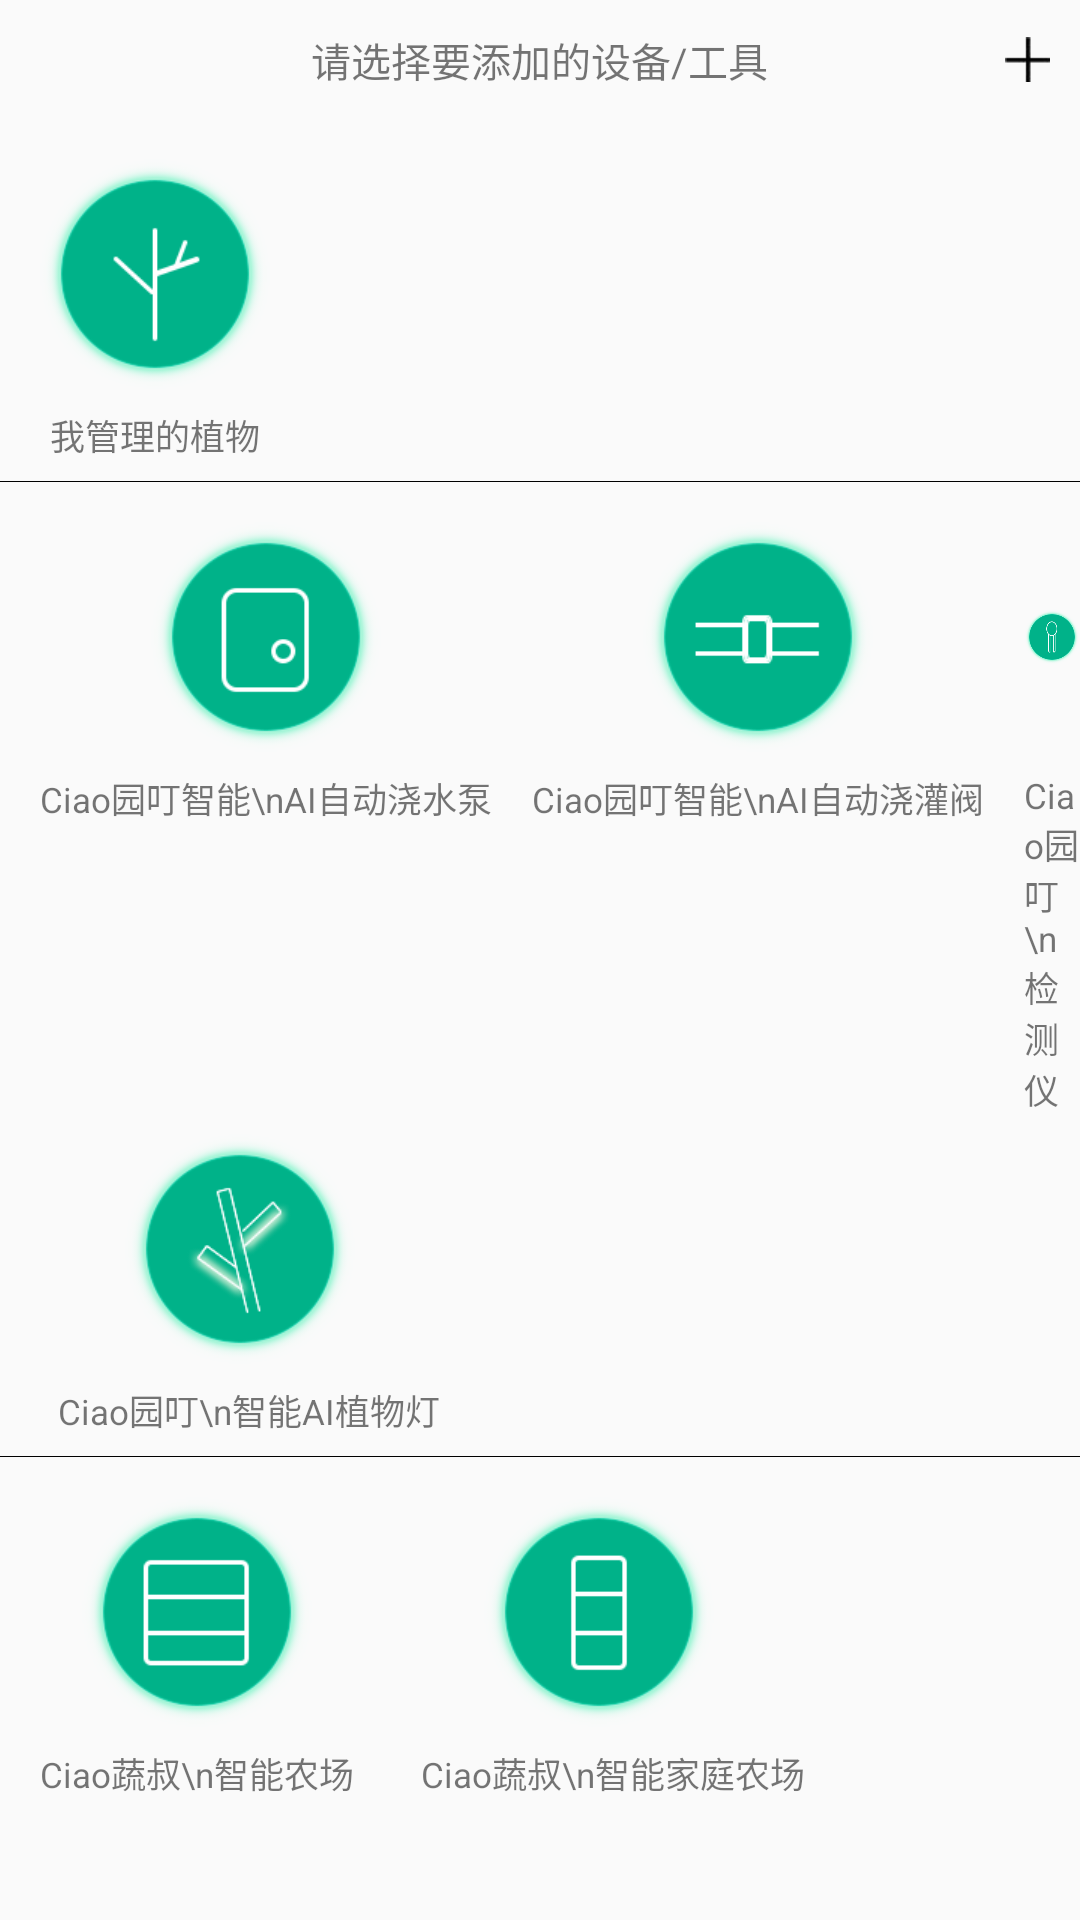

Reconstruct the res/layout file that produces this screen, plus the resources it refers to.
<!-- AndroidManifest.xml: application theme AppTheme -->
<!-- res/layout/addeaipmet_activity.xml -->
<?xml version="1.0" encoding="utf-8"?>
<LinearLayout xmlns:android="http://schemas.android.com/apk/res/android"
    android:orientation="vertical"
    android:layout_width="match_parent"
    android:layout_height="match_parent">
    <RelativeLayout

        android:padding="30px"
        android:layout_width="match_parent"
        android:layout_height="wrap_content">

        <TextView
            android:textSize="40px"
            android:text="请选择要添加的设备/工具"
            android:layout_centerInParent="true"
            android:layout_width="wrap_content"
            android:layout_height="wrap_content" />

        <RelativeLayout
            android:id="@+id/addedqipme_iv_exit"
            android:layout_centerVertical="true"
            android:layout_alignParentRight="true"
            android:layout_width="190px"
            android:layout_height="wrap_content">
            <ImageView
                android:layout_centerVertical="true"
                android:layout_alignParentRight="true"
                android:src="@drawable/append"
                android:layout_width="wrap_content"
                android:layout_height="wrap_content" />

        </RelativeLayout>


    </RelativeLayout>


    <ScrollView
        android:layout_width="match_parent"
        android:layout_height="match_parent">

        <LinearLayout
            android:orientation="vertical"
            android:layout_width="match_parent"
            android:layout_height="match_parent">

            <LinearLayout
                android:layout_marginTop="40px"
                android:orientation="horizontal"
                android:layout_width="match_parent"
                android:layout_height="wrap_content">
                <LinearLayout
                    android:orientation="vertical"
                    android:layout_marginLeft="40px"
                    android:layout_width="wrap_content"
                    android:layout_height="wrap_content">
                    <ImageView
                        android:layout_gravity="center_horizontal"
                        android:id="@+id/addedqipme_iv_plant"
                        android:src="@drawable/plants_icon"
                        android:layout_width="wrap_content"
                        android:layout_height="wrap_content" />
                    <TextView
                        android:layout_gravity="center_horizontal"
                        android:textSize="35px"
                        android:layout_marginTop="20px"
                        android:layout_below="@+id/addedqipme_iv_plant"
                        android:text="我管理的植物"
                        android:layout_width="wrap_content"
                        android:layout_height="wrap_content" />
                </LinearLayout>
            </LinearLayout>
            <View
                android:layout_marginTop="20px"
                android:background="#000"
                android:layout_width="match_parent"
                android:layout_height="1px"/>

            <LinearLayout
                android:layout_marginTop="40px"
                android:orientation="horizontal"
                android:layout_width="match_parent"
                android:layout_height="wrap_content">

                <LinearLayout
                    android:orientation="vertical"
                    android:layout_marginLeft="40px"
                    android:layout_width="wrap_content"
                    android:layout_height="wrap_content">
                    <ImageView
                        android:layout_gravity="center_horizontal"
                        android:id="@+id/addedqipme_iv_pumps"
                        android:src="@drawable/pump_icon"
                        android:layout_width="wrap_content"
                        android:layout_height="wrap_content" />
                    <TextView
                        android:layout_gravity="center_horizontal"
                        android:textSize="35px"
                        android:layout_marginTop="20px"
                        android:layout_below="@+id/addedqipme_iv_pumps"
                        android:text="Ciao园叮智能\nAI自动浇水泵"
                        android:layout_width="wrap_content"
                        android:layout_height="wrap_content" />
                </LinearLayout>
                <LinearLayout
                    android:orientation="vertical"
                    android:layout_marginLeft="40px"
                    android:layout_width="wrap_content"
                    android:layout_height="wrap_content">
                    <ImageView
                        android:layout_gravity="center_horizontal"
                        android:id="@+id/addedqipme_iv_valve"
                        android:src="@drawable/value_icon"
                        android:layout_width="wrap_content"
                        android:layout_height="wrap_content" />
                    <TextView
                        android:layout_gravity="center_horizontal"
                        android:textSize="35px"
                        android:layout_marginTop="20px"
                        android:layout_below="@+id/addedqipme_iv_valve"
                        android:text="Ciao园叮智能\nAI自动浇灌阀"
                        android:layout_width="wrap_content"
                        android:layout_height="wrap_content" />
                </LinearLayout>
                <LinearLayout
                    android:orientation="vertical"
                    android:layout_marginLeft="40px"
                    android:layout_width="wrap_content"
                    android:layout_height="wrap_content">
                    <ImageView
                        android:layout_gravity="center_horizontal"
                        android:id="@+id/addedqipme_iv_monitoring"
                        android:src="@drawable/detect_icon"
                        android:layout_width="wrap_content"
                        android:layout_height="wrap_content" />
                    <TextView
                        android:layout_gravity="center_horizontal"
                        android:textSize="35px"
                        android:layout_marginTop="20px"
                        android:layout_below="@+id/addedqipme_iv_monitoring"
                        android:text="Ciao园叮\n  检测仪"
                        android:layout_width="wrap_content"
                        android:layout_height="wrap_content" />
                </LinearLayout>
            </LinearLayout>

            <LinearLayout
                android:layout_marginTop="20px"
                android:orientation="horizontal"
                android:layout_width="match_parent"
                android:layout_height="wrap_content">
                <LinearLayout
                    android:orientation="vertical"
                    android:layout_marginLeft="40px"
                    android:layout_width="wrap_content"
                    android:layout_height="wrap_content">
                    <ImageView
                        android:layout_gravity="center_horizontal"
                        android:id="@+id/addedqipme_iv_lamp"
                        android:src="@drawable/lamp_icon"
                        android:layout_width="wrap_content"
                        android:layout_height="wrap_content" />
                    <TextView
                        android:layout_gravity="center_horizontal"
                        android:textSize="35px"
                        android:layout_marginTop="20px"
                        android:layout_below="@+id/addedqipme_iv_lamp"
                        android:text="  Ciao园叮\n智能AI植物灯"
                        android:layout_width="wrap_content"
                        android:layout_height="wrap_content" />
                </LinearLayout>
            </LinearLayout>
            <View
                android:layout_marginTop="20px"
                android:background="#000"
                android:layout_width="match_parent"
                android:layout_height="1px"/>


            <LinearLayout
                android:layout_marginTop="40px"
                android:orientation="horizontal"
                android:layout_width="match_parent"
                android:layout_height="wrap_content">

                <LinearLayout
                    android:orientation="vertical"
                    android:layout_marginLeft="40px"
                    android:layout_width="wrap_content"
                    android:layout_height="wrap_content">
                    <ImageView
                        android:layout_gravity="center_horizontal"
                        android:id="@+id/addedqipme_iv_farm"
                        android:src="@drawable/intelligence_icon"
                        android:layout_width="wrap_content"
                        android:layout_height="wrap_content" />
                    <TextView
                        android:layout_gravity="center_horizontal"
                        android:textSize="35px"
                        android:layout_marginTop="20px"
                        android:layout_below="@+id/addedqipme_iv_farm"
                        android:text="Ciao蔬叔\n智能农场"
                        android:layout_width="wrap_content"
                        android:layout_height="wrap_content" />
                </LinearLayout>
                <LinearLayout
                    android:orientation="vertical"
                    android:layout_marginLeft="40px"
                    android:layout_width="wrap_content"
                    android:layout_height="wrap_content">
                    <ImageView
                        android:layout_gravity="center_horizontal"
                        android:id="@+id/addedqipme_iv_family"
                        android:src="@drawable/family_icon"
                        android:layout_width="wrap_content"
                        android:layout_height="wrap_content" />
                    <TextView
                        android:layout_gravity="center_horizontal"
                        android:textSize="35px"
                        android:layout_marginTop="20px"
                        android:layout_below="@+id/addedqipme_iv_family"
                        android:text="   Ciao蔬叔\n智能家庭农场"
                        android:layout_width="wrap_content"
                        android:layout_height="wrap_content" />
                </LinearLayout>
            </LinearLayout>

        </LinearLayout>

    </ScrollView>

</LinearLayout>
<!-- resources referenced by this layout -->
<resources>
  <!-- drawable append: png bitmap (drawable-xhdpi, 3171 bytes) -->
  <!-- drawable detect_icon: png bitmap (drawable-xhdpi, 13075 bytes) -->
  <!-- drawable family_icon: png bitmap (drawable-xhdpi, 12070 bytes) -->
  <!-- drawable intelligence_icon: png bitmap (drawable-xhdpi, 12062 bytes) -->
  <!-- drawable lamp_icon: png bitmap (drawable-xhdpi, 16833 bytes) -->
  <!-- drawable plants_icon: png bitmap (drawable-xhdpi, 12954 bytes) -->
  <!-- drawable pump_icon: png bitmap (drawable-xhdpi, 12988 bytes) -->
  <!-- drawable value_icon: png bitmap (drawable-xhdpi, 12131 bytes) -->
  <style name="AppTheme" parent="Theme.AppCompat.Light.DarkActionBar">
          
          <item name="colorPrimary">@color/colorPrimary</item>
          <item name="colorPrimaryDark">@color/colorPrimaryDark</item>
          <item name="colorAccent">@color/colorAccent</item>
      </style>
  <color name="colorPrimary">#3F51B5</color>
  <color name="colorPrimaryDark">#303F9F</color>
  <color name="colorAccent">#FF4081</color>
</resources>
